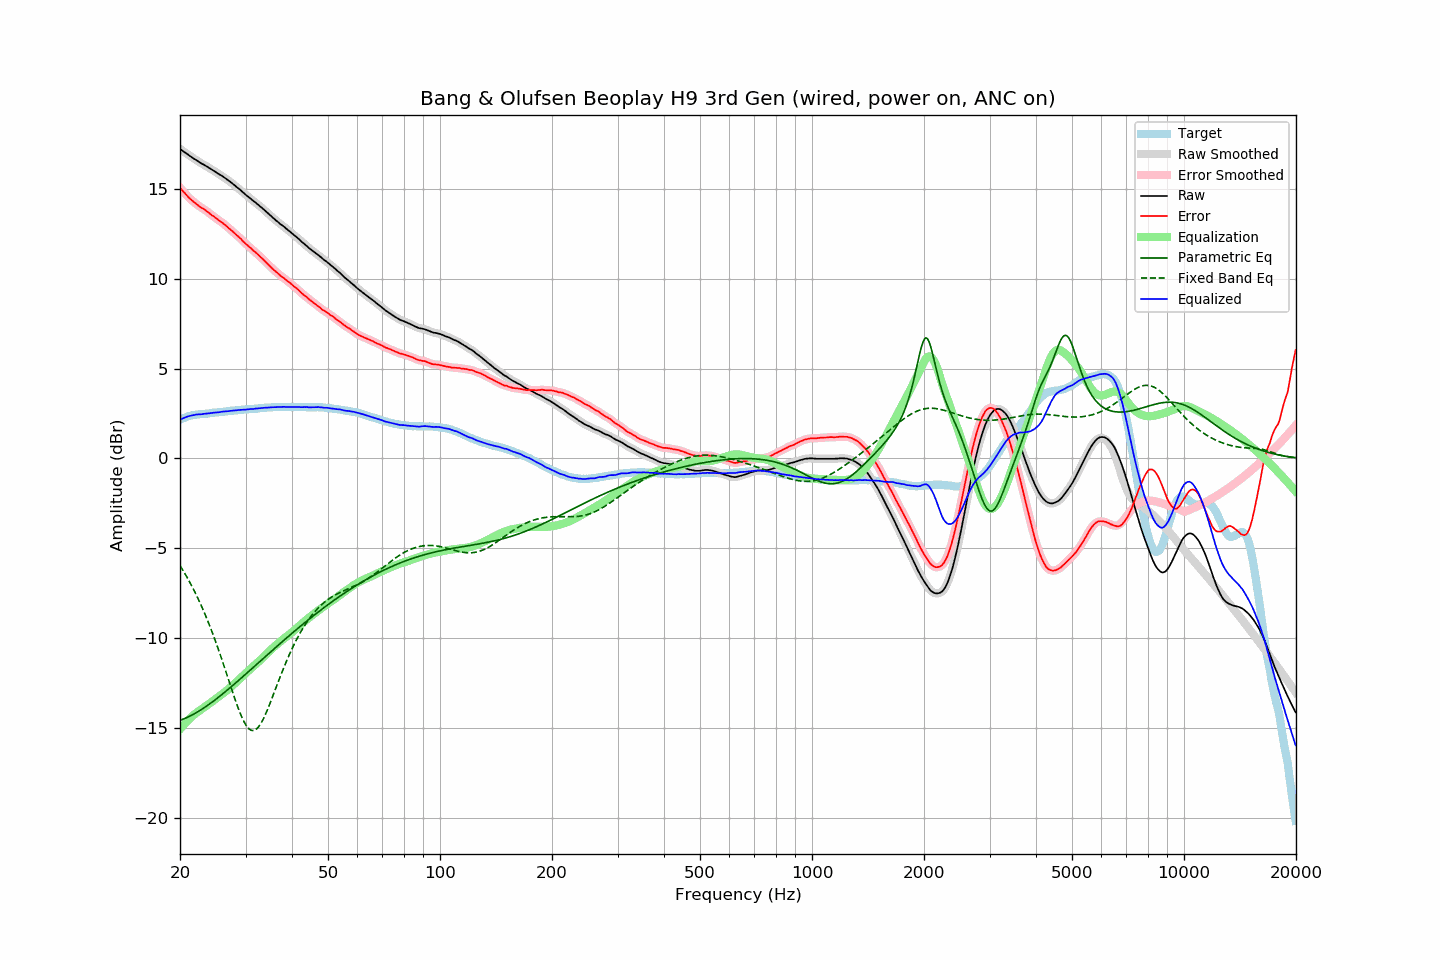

Values plotted in this chart, from the file beside it:
frequency, raw, error, smoothed, error_smoothed, equalization, parametric_eq, fixed_band_eq, equalized_raw, equalized_smoothed, target
20.00, 17.24, 15.08, 17.24, 15.08, -15.08, -14.58, -5.96, 2.16, 2.16, 2.16
20.20, 17.17, 14.97, 17.17, 14.97, -14.97, -14.55, -6.11, 2.20, 2.20, 2.20
20.40, 17.10, 14.86, 17.11, 14.87, -14.87, -14.51, -6.25, 2.23, 2.24, 2.24
20.61, 17.04, 14.77, 17.04, 14.77, -14.76, -14.48, -6.40, 2.28, 2.28, 2.27
20.81, 16.98, 14.67, 16.98, 14.67, -14.67, -14.44, -6.56, 2.31, 2.31, 2.31
21.02, 16.92, 14.57, 16.92, 14.57, -14.58, -14.40, -6.72, 2.34, 2.34, 2.35
21.23, 16.85, 14.48, 16.85, 14.48, -14.49, -14.35, -6.88, 2.36, 2.37, 2.37
21.44, 16.79, 14.40, 16.79, 14.40, -14.40, -14.31, -7.05, 2.39, 2.39, 2.39
21.66, 16.73, 14.32, 16.73, 14.32, -14.32, -14.26, -7.22, 2.41, 2.41, 2.41
21.87, 16.67, 14.25, 16.67, 14.25, -14.25, -14.21, -7.40, 2.42, 2.42, 2.42
22.09, 16.62, 14.18, 16.62, 14.18, -14.18, -14.16, -7.58, 2.44, 2.44, 2.44
22.31, 16.56, 14.11, 16.56, 14.11, -14.11, -14.11, -7.76, 2.45, 2.45, 2.45
22.54, 16.50, 14.04, 16.50, 14.04, -14.05, -14.05, -7.95, 2.45, 2.45, 2.46
22.76, 16.44, 13.97, 16.44, 13.98, -13.99, -14.00, -8.15, 2.45, 2.46, 2.47
22.99, 16.39, 13.92, 16.39, 13.92, -13.92, -13.94, -8.35, 2.47, 2.47, 2.47
23.22, 16.35, 13.87, 16.34, 13.87, -13.86, -13.88, -8.56, 2.49, 2.48, 2.48
23.45, 16.29, 13.80, 16.29, 13.81, -13.80, -13.82, -8.77, 2.49, 2.49, 2.49
23.69, 16.24, 13.75, 16.24, 13.74, -13.74, -13.76, -8.99, 2.50, 2.50, 2.50
23.92, 16.18, 13.67, 16.18, 13.67, -13.67, -13.70, -9.21, 2.51, 2.51, 2.51
24.16, 16.13, 13.60, 16.13, 13.60, -13.61, -13.63, -9.44, 2.52, 2.52, 2.52
24.40, 16.07, 13.53, 16.07, 13.54, -13.54, -13.57, -9.67, 2.53, 2.53, 2.54
24.65, 16.02, 13.48, 16.02, 13.47, -13.47, -13.50, -9.91, 2.55, 2.55, 2.54
24.89, 15.96, 13.41, 15.96, 13.40, -13.41, -13.43, -10.15, 2.55, 2.55, 2.55
25.14, 15.90, 13.34, 15.90, 13.34, -13.34, -13.36, -10.40, 2.56, 2.56, 2.56
25.39, 15.84, 13.27, 15.84, 13.27, -13.27, -13.29, -10.66, 2.57, 2.57, 2.57
25.65, 15.79, 13.20, 15.79, 13.21, -13.21, -13.22, -10.92, 2.58, 2.58, 2.59
25.91, 15.74, 13.15, 15.74, 13.14, -13.14, -13.15, -11.18, 2.60, 2.60, 2.59
26.16, 15.68, 13.08, 15.68, 13.08, -13.07, -13.08, -11.45, 2.61, 2.61, 2.60
26.43, 15.61, 13.00, 15.61, 13.00, -13.00, -13.00, -11.72, 2.61, 2.62, 2.61
26.69, 15.55, 12.93, 15.55, 12.93, -12.93, -12.93, -11.99, 2.62, 2.62, 2.62
26.96, 15.48, 12.84, 15.48, 12.85, -12.85, -12.85, -12.27, 2.63, 2.63, 2.64
27.23, 15.42, 12.77, 15.42, 12.77, -12.77, -12.78, -12.54, 2.65, 2.64, 2.65
27.50, 15.35, 12.69, 15.35, 12.69, -12.70, -12.70, -12.81, 2.65, 2.65, 2.66
27.77, 15.28, 12.62, 15.28, 12.62, -12.62, -12.63, -13.08, 2.66, 2.66, 2.66
28.05, 15.21, 12.53, 15.21, 12.54, -12.54, -12.55, -13.35, 2.67, 2.67, 2.68
28.33, 15.13, 12.45, 15.13, 12.46, -12.46, -12.47, -13.61, 2.67, 2.68, 2.68
28.62, 15.06, 12.38, 15.06, 12.38, -12.37, -12.39, -13.86, 2.69, 2.69, 2.68
28.90, 14.99, 12.30, 14.99, 12.30, -12.29, -12.32, -14.09, 2.70, 2.70, 2.69
29.19, 14.91, 12.22, 14.91, 12.21, -12.20, -12.24, -14.31, 2.71, 2.71, 2.69
29.48, 14.83, 12.11, 14.83, 12.12, -12.12, -12.16, -14.51, 2.71, 2.71, 2.72
29.78, 14.75, 12.03, 14.75, 12.03, -12.04, -12.08, -14.69, 2.72, 2.71, 2.72
30.08, 14.67, 11.94, 14.67, 11.94, -11.95, -12.00, -14.84, 2.72, 2.72, 2.73
30.38, 14.60, 11.87, 14.60, 11.87, -11.87, -11.92, -14.97, 2.73, 2.73, 2.73
30.68, 14.53, 11.78, 14.53, 11.79, -11.79, -11.84, -15.06, 2.74, 2.74, 2.75
30.99, 14.46, 11.71, 14.46, 11.71, -11.71, -11.76, -15.12, 2.75, 2.75, 2.75
31.30, 14.38, 11.63, 14.39, 11.63, -11.63, -11.68, -15.15, 2.75, 2.76, 2.75
31.61, 14.31, 11.55, 14.31, 11.55, -11.55, -11.60, -15.14, 2.76, 2.76, 2.76
31.93, 14.25, 11.48, 14.24, 11.47, -11.47, -11.52, -15.10, 2.78, 2.77, 2.77
32.24, 14.17, 11.40, 14.17, 11.39, -11.39, -11.44, -15.03, 2.78, 2.78, 2.77
32.57, 14.10, 11.31, 14.10, 11.31, -11.31, -11.36, -14.93, 2.79, 2.79, 2.79
32.89, 14.02, 11.22, 14.02, 11.23, -11.22, -11.28, -14.80, 2.80, 2.80, 2.80
33.22, 13.95, 11.14, 13.95, 11.14, -11.14, -11.20, -14.65, 2.81, 2.81, 2.81
33.55, 13.87, 11.05, 13.87, 11.05, -11.05, -11.12, -14.47, 2.82, 2.82, 2.82
33.89, 13.79, 10.97, 13.79, 10.96, -10.96, -11.04, -14.28, 2.83, 2.82, 2.82
34.23, 13.70, 10.87, 13.70, 10.87, -10.87, -10.96, -14.08, 2.83, 2.83, 2.83
34.57, 13.62, 10.78, 13.62, 10.78, -10.79, -10.88, -13.86, 2.83, 2.83, 2.84
34.92, 13.54, 10.70, 13.54, 10.70, -10.70, -10.80, -13.63, 2.84, 2.84, 2.84
35.27, 13.46, 10.62, 13.46, 10.61, -10.61, -10.72, -13.40, 2.85, 2.85, 2.85
35.62, 13.38, 10.53, 13.38, 10.53, -10.53, -10.64, -13.17, 2.85, 2.85, 2.85
35.97, 13.30, 10.45, 13.30, 10.45, -10.45, -10.56, -12.93, 2.85, 2.85, 2.85
... 635 more rows
